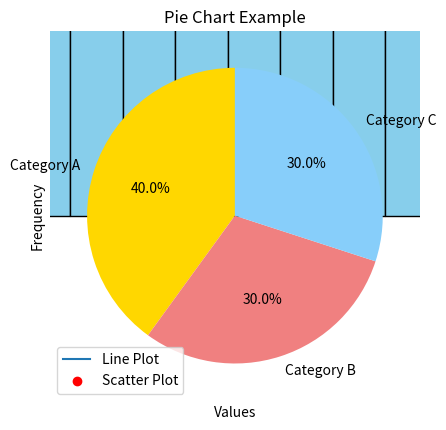

The matplotlib source for this figure:
# Example 1: Line Plot

import matplotlib.pyplot as plt

# Sample data
x = [1, 2, 3, 4, 5]
y = [2, 4, 6, 8, 10]

# Create a line plot
plt.plot(x, y, label='Line Plot')

# Customize the plot
plt.xlabel('X-axis')
plt.ylabel('Y-axis')
plt.title('Simple Line Plot')
plt.legend()
plt.grid(True)

# Show the plot
plt.show()


# Example 2: Scatter Plot
import matplotlib.pyplot as plt
import numpy as np

# Generate random data
np.random.seed(42)
x = np.random.rand(50)
y = 2 * x + 1 + 0.1 * np.random.randn(50)

# Create a scatter plot
plt.scatter(x, y, label='Scatter Plot', color='red', marker='o')

# Customize the plot
plt.xlabel('X-axis')
plt.ylabel('Y-axis')
plt.title('Scatter Plot with Regression Line')
plt.legend()
plt.grid(True)

# Show the plot
plt.show()


# Example 3: Bar Chart
import matplotlib.pyplot as plt

# Sample data
categories = ['Category A', 'Category B', 'Category C']
values = [30, 50, 20]

# Create a bar chart
plt.bar(categories, values, color=['blue', 'green', 'orange'])

# Customize the plot
plt.xlabel('Categories')
plt.ylabel('Values')
plt.title('Bar Chart Example')

# Show the plot
plt.show()


# Example 4: Histogram
import matplotlib.pyplot as plt
import numpy as np

# Generate random data
np.random.seed(42)
data = np.random.randn(1000)

# Create a histogram
plt.hist(data, bins=20, color='skyblue', edgecolor='black')

# Customize the plot
plt.xlabel('Values')
plt.ylabel('Frequency')
plt.title('Histogram Example')

# Show the plot
plt.show()


# Example 5: Pie Chart
import matplotlib.pyplot as plt

# Sample data
labels = ['Category A', 'Category B', 'Category C']
sizes = [40, 30, 30]

# Create a pie chart
plt.pie(sizes, labels=labels, autopct='%1.1f%%', startangle=90, colors=['gold', 'lightcoral', 'lightskyblue'])

# Customize the plot
plt.title('Pie Chart Example')

# Show the plot
plt.show()
